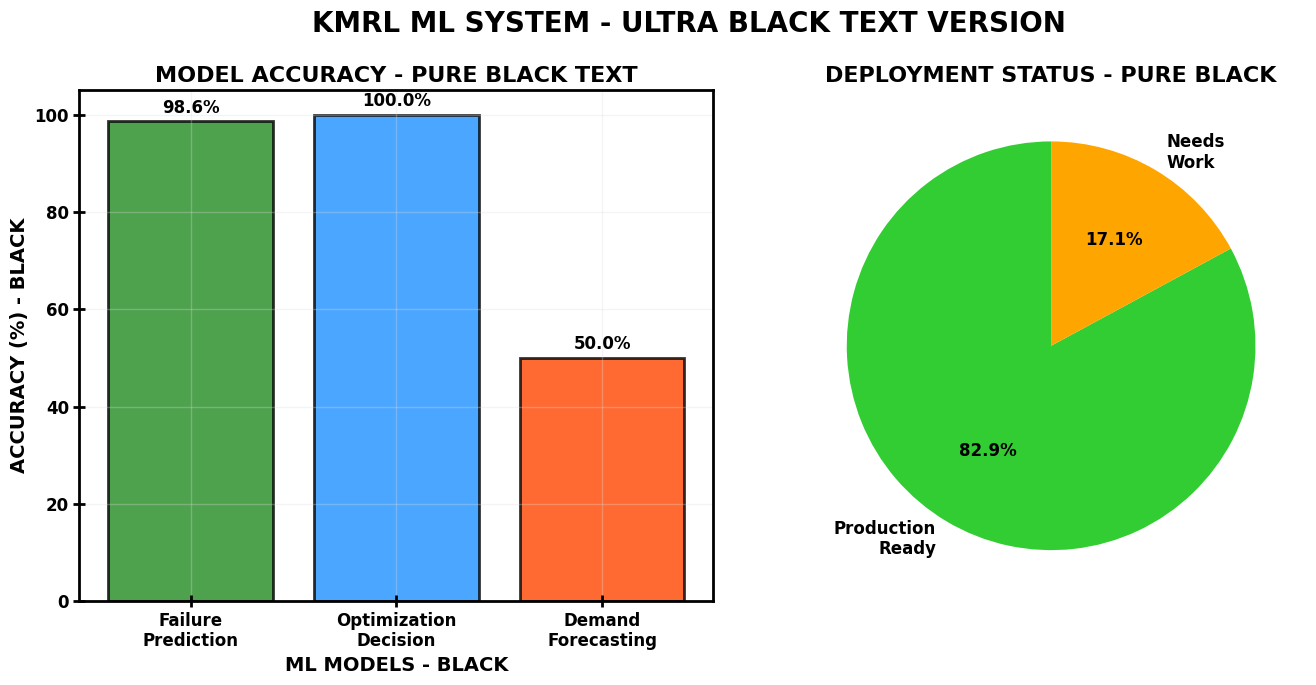

This chart was generated by the following Python code:
#!/usr/bin/env python
"""
ULTRA AGGRESSIVE BLACK TEXT - MANUAL COLOR SETTING
This manually sets EVERY text element to pure black #000000
"""

import matplotlib.pyplot as plt
import matplotlib as mpl
import numpy as np
import warnings
warnings.filterwarnings('ignore')

def ultra_force_black_text():
    """ULTRA aggressive function to force ALL text to PURE BLACK"""
    
    # Complete reset
    plt.clf()
    plt.cla()
    mpl.rcdefaults()
    
    # Set EVERY possible parameter to force black text
    params = {
        # TEXT COLORS - ALL BLACK
        'text.color': '#000000',
        'axes.labelcolor': '#000000',
        'axes.titlecolor': '#000000',
        'xtick.color': '#000000',
        'ytick.color': '#000000',
        'xtick.labelcolor': '#000000',
        'ytick.labelcolor': '#000000',
        'legend.edgecolor': '#000000',
        'legend.labelcolor': '#000000',
        
        # BACKGROUNDS - WHITE
        'figure.facecolor': 'white',
        'axes.facecolor': 'white',
        'savefig.facecolor': 'white',
        'legend.facecolor': 'white',
        
        # AXES - BLACK
        'axes.edgecolor': '#000000',
        'axes.linewidth': 2,
        'axes.spines.left': True,
        'axes.spines.bottom': True,
        'axes.spines.top': True,
        'axes.spines.right': True,
        
        # FONTS - BLACK AND LARGE
        'font.size': 14,
        'font.weight': 'bold',
        'axes.titlesize': 18,
        'axes.titleweight': 'bold',
        'axes.labelsize': 16,
        'axes.labelweight': 'bold',
        'xtick.labelsize': 12,
        'ytick.labelsize': 12,
        'legend.fontsize': 12,
        
        # TICKS - BLACK
        'xtick.major.size': 8,
        'ytick.major.size': 8,
        'xtick.minor.size': 4,
        'ytick.minor.size': 4,
        'xtick.major.width': 2,
        'ytick.major.width': 2,
        'xtick.direction': 'inout',
        'ytick.direction': 'inout',
        
        # GRID - LIGHT
        'grid.color': '#DDDDDD',
        'grid.alpha': 0.7,
        'grid.linewidth': 1,
    }
    
    plt.rcParams.update(params)
    mpl.rcParams.update(params)

def create_ultra_black_test():
    """Create test with ULTRA BLACK text"""
    
    ultra_force_black_text()
    
    print("🚨 Creating ULTRA BLACK TEXT test...")
    
    # Simple test chart
    fig, ax = plt.subplots(1, 1, figsize=(10, 8))
    
    # Data
    categories = ['Test A', 'Test B', 'Test C', 'Test D']
    values = [25, 50, 75, 100]
    colors = ['red', 'blue', 'green', 'orange']
    
    # Create bars
    bars = ax.bar(categories, values, color=colors, alpha=0.7, edgecolor='#000000', linewidth=3)
    
    # Set ALL text elements manually to pure black
    fig.suptitle('ULTRA BLACK TEXT TEST - ALL TEXT PURE BLACK #000000', 
                 fontsize=20, fontweight='bold', color='#000000')
    
    ax.set_title('THIS SHOULD BE PURE BLACK TEXT', 
                 fontsize=16, fontweight='bold', color='#000000')
    ax.set_xlabel('CATEGORIES - BLACK TEXT', 
                  fontsize=14, fontweight='bold', color='#000000')
    ax.set_ylabel('VALUES - BLACK TEXT', 
                  fontsize=14, fontweight='bold', color='#000000')
    
    # Force tick parameters
    ax.tick_params(axis='both', colors='#000000', labelsize=12, width=2, length=6)
    ax.grid(True, alpha=0.3)
    
    # Add value labels with pure black
    for bar, val in zip(bars, values):
        height = bar.get_height()
        ax.text(bar.get_x() + bar.get_width()/2., height + 2,
                f'{val}%', ha='center', va='bottom', 
                fontsize=14, fontweight='bold', color='#000000')
    
    # MANUALLY force every tick label to pure black
    plt.setp(ax.get_xticklabels(), color='#000000', fontweight='bold', fontsize=12)
    plt.setp(ax.get_yticklabels(), color='#000000', fontweight='bold', fontsize=12)
    
    # Force axes spines to black
    for spine in ax.spines.values():
        spine.set_edgecolor('#000000')
        spine.set_linewidth(2)
    
    plt.tight_layout()
    
    # Save with ultra settings
    plt.savefig('ULTRA_BLACK_TEXT_TEST.png', 
                dpi=300, 
                facecolor='white',
                edgecolor='#000000',
                bbox_inches='tight',
                pad_inches=0.2)
    
    plt.show()
    
    print("✅ ULTRA BLACK text test saved: ULTRA_BLACK_TEXT_TEST.png")

def create_ultra_kmrl_chart():
    """Create KMRL chart with ULTRA BLACK text"""
    
    ultra_force_black_text()
    
    print("📊 Creating KMRL ULTRA BLACK TEXT chart...")
    
    # Create figure
    fig, (ax1, ax2) = plt.subplots(1, 2, figsize=(14, 7))
    
    # KMRL data
    models = ['Failure\nPrediction', 'Optimization\nDecision', 'Demand\nForecasting']
    accuracies = [98.6, 100.0, 50.0]
    colors = ['#228B22', '#1E90FF', '#FF4500']  # Darker colors
    
    # Main title with pure black
    fig.suptitle('KMRL ML SYSTEM - ULTRA BLACK TEXT VERSION', 
                 fontsize=20, fontweight='bold', color='#000000')
    
    # Chart 1: Bar chart
    bars = ax1.bar(models, accuracies, color=colors, alpha=0.8, 
                   edgecolor='#000000', linewidth=2)
    
    ax1.set_title('MODEL ACCURACY - PURE BLACK TEXT', 
                  fontsize=16, fontweight='bold', color='#000000')
    ax1.set_ylabel('ACCURACY (%) - BLACK', 
                   fontsize=14, fontweight='bold', color='#000000')
    ax1.set_xlabel('ML MODELS - BLACK', 
                   fontsize=14, fontweight='bold', color='#000000')
    ax1.set_ylim(0, 105)
    ax1.grid(True, alpha=0.3)
    ax1.tick_params(axis='both', colors='#000000', labelsize=12, width=2)
    
    # Add percentage labels
    for bar, acc in zip(bars, accuracies):
        height = bar.get_height()
        ax1.text(bar.get_x() + bar.get_width()/2., height + 1,
                f'{acc:.1f}%', ha='center', va='bottom', 
                fontsize=12, fontweight='bold', color='#000000')
    
    # Force tick labels to pure black
    plt.setp(ax1.get_xticklabels(), color='#000000', fontweight='bold')
    plt.setp(ax1.get_yticklabels(), color='#000000', fontweight='bold')
    
    # Chart 2: Pie chart  
    sizes = [82.9, 17.1]
    labels = ['Production\nReady', 'Needs\nWork']
    colors_pie = ['#32CD32', '#FFA500']
    
    wedges, texts, autotexts = ax2.pie(sizes, labels=labels, colors=colors_pie,
                                      autopct='%1.1f%%', startangle=90)
    
    ax2.set_title('DEPLOYMENT STATUS - PURE BLACK', 
                  fontsize=16, fontweight='bold', color='#000000')
    
    # Force ALL pie chart text to pure black
    for text in texts:
        text.set_color('#000000')
        text.set_fontweight('bold')
        text.set_fontsize(12)
    
    for autotext in autotexts:
        autotext.set_color('#000000')  
        autotext.set_fontweight('bold')
        autotext.set_fontsize(12)
    
    # Force axes to black
    for ax in [ax1, ax2]:
        for spine in ax.spines.values():
            spine.set_edgecolor('#000000')
            spine.set_linewidth(2)
    
    plt.tight_layout()
    
    # Save with maximum black settings
    plt.savefig('ULTRA_KMRL_BLACK_TEXT.png', 
                dpi=300, 
                facecolor='white',
                edgecolor='#000000',
                bbox_inches='tight',
                pad_inches=0.2)
    
    plt.show()
    
    print("✅ ULTRA KMRL black text saved: ULTRA_KMRL_BLACK_TEXT.png")

def main():
    """Main function"""
    
    print("🚨🚨 ULTRA AGGRESSIVE BLACK TEXT FORCING 🚨🚨")
    print("=" * 60)
    print("This version manually sets EVERY text element to #000000")
    print("=" * 60)
    
    create_ultra_black_test()
    print()
    create_ultra_kmrl_chart()
    
    print("\n" + "=" * 60)
    print("✅ ULTRA BLACK TEXT GRAPHS CREATED!")
    print("📁 Files:")
    print("   • ULTRA_BLACK_TEXT_TEST.png")
    print("   • ULTRA_KMRL_BLACK_TEXT.png")
    print("")
    print("🔍 These use pure black #000000 for ALL text")
    print("🔍 If still light, check your image viewer/monitor")
    print("=" * 60)

if __name__ == "__main__":
    main()